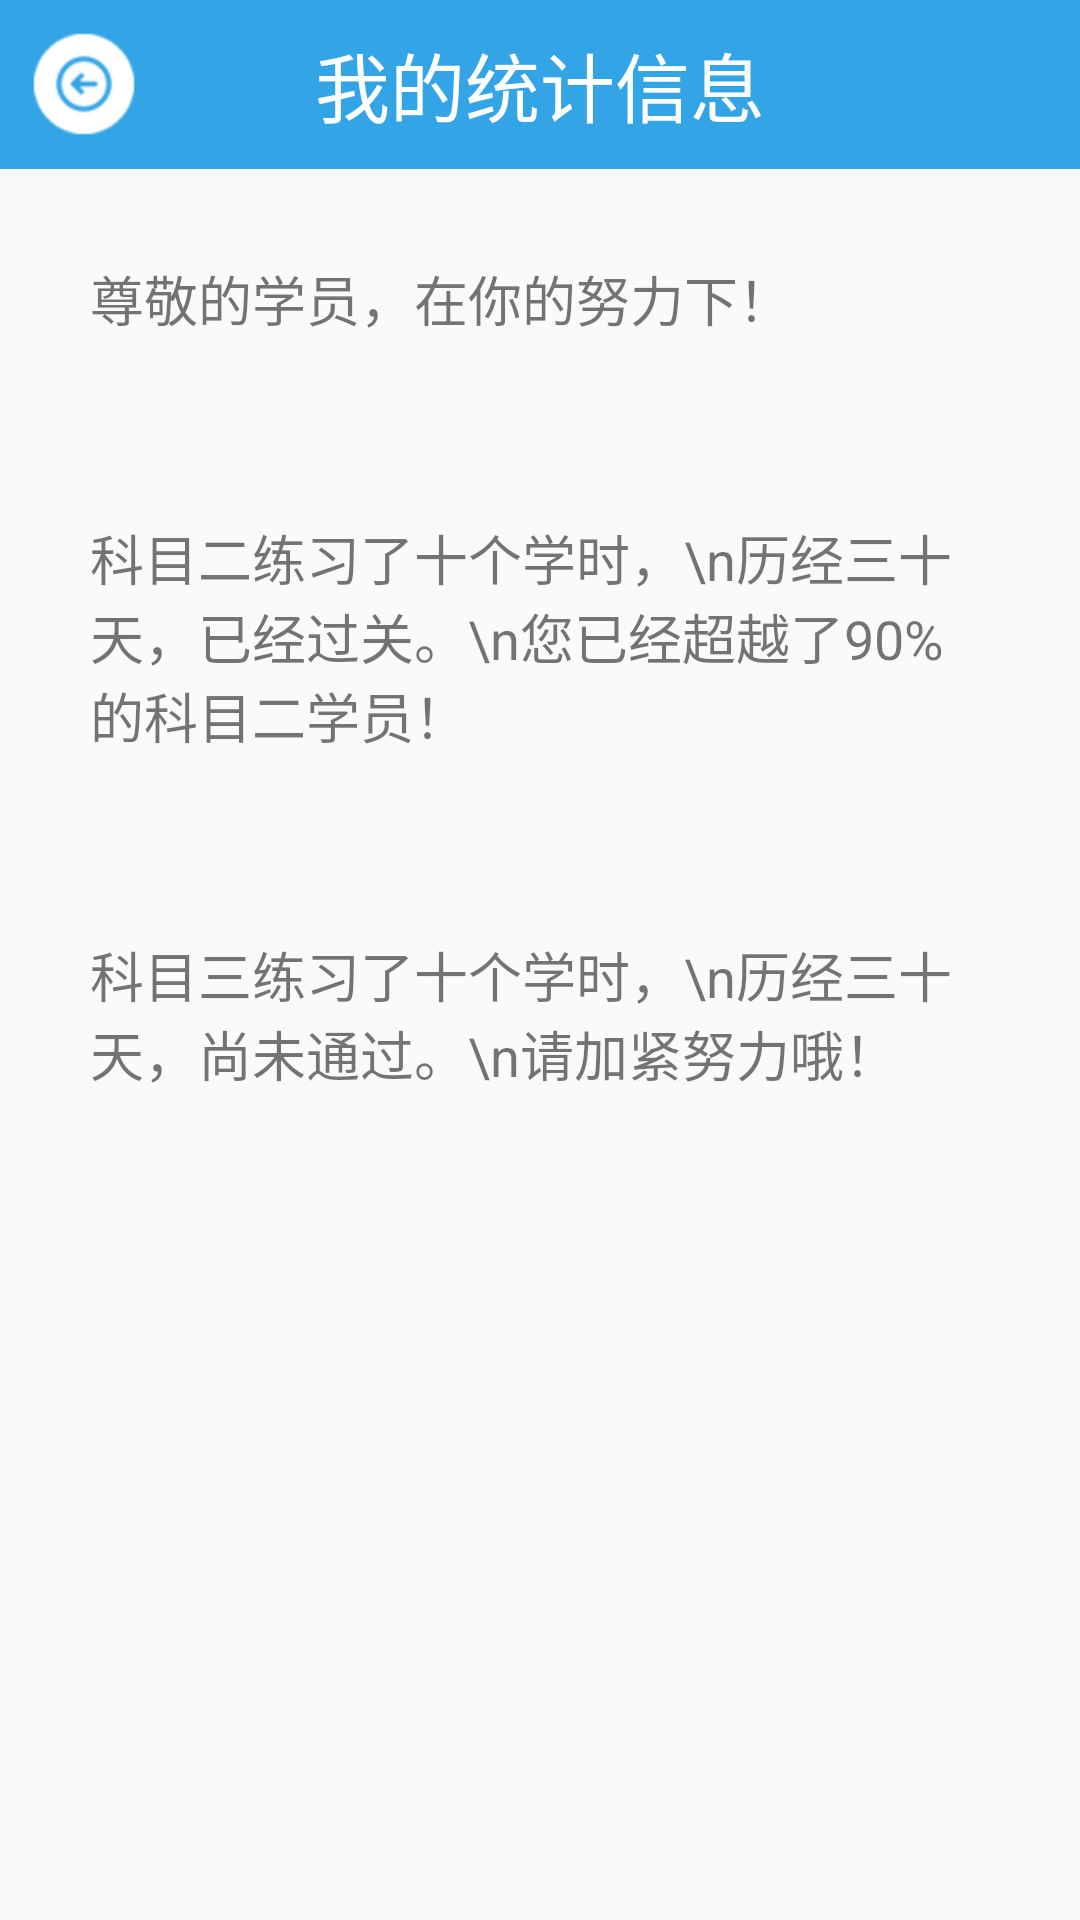

This screen was rendered from an Android layout file. Write that file and the resources it references.
<!-- AndroidManifest.xml: application theme Theme.AppCompat.Light.NoActionBar -->
<!-- res/layout/fragment_statistics.xml -->
<?xml version="1.0" encoding="utf-8"?>
<RelativeLayout xmlns:android="http://schemas.android.com/apk/res/android"
    android:layout_width="match_parent"
    android:layout_height="match_parent" >

    <TextView
        android:id="@+id/tv_title"
        android:layout_width="match_parent"
        android:layout_height="wrap_content"
        android:background="@color/my_blue"
        android:text="@string/title_statistics_text"
        android:gravity="center_horizontal"
        android:textColor="@android:color/white"
        android:textSize="25sp"
        android:paddingTop="10dp"
        android:paddingBottom="10dp"/>
    <Button 
        android:id="@+id/bt_user_info"
        android:layout_width="40dp"
        android:layout_height="40dp"
        android:background="@drawable/back_selector"
        android:gravity="bottom|center_horizontal"
        android:layout_marginTop="8dp"
        android:layout_marginLeft="8dp"
        />

    <TextView
        android:id="@+id/tv_head"
        android:layout_width="match_parent"
        android:layout_height="wrap_content"
        android:text="尊敬的学员，在你的努力下！"
        android:layout_below="@id/tv_title"
        android:textSize="18sp"
        android:layout_margin="30dp"
        />
    <TextView
        android:id="@+id/tv_subject_two"
        android:layout_width="match_parent"
        android:layout_height="wrap_content"
        android:text="科目二练习了十个学时，\n历经三十天，已经过关。\n您已经超越了90%的科目二学员！"
        android:layout_below="@id/tv_head"
        android:textSize="18sp"
        android:layout_margin="30dp"
        />
     <TextView
        android:layout_width="match_parent"
        android:layout_height="wrap_content"
        android:text="科目三练习了十个学时，\n历经三十天，尚未通过。\n请加紧努力哦！"
        android:layout_below="@id/tv_subject_two"
        android:textSize="18sp"
        android:layout_margin="30dp"
        />
</RelativeLayout>
<!-- resources referenced by this layout -->
<resources>
  <color name="my_blue">#33a4e6</color>
  <!-- drawable back_selector (drawable) -->
  <?xml version="1.0" encoding="utf-8"?>
  <selector xmlns:android="http://schemas.android.com/apk/res/android" >
      <item android:drawable="@drawable/top_left_back_normal" android:state_pressed="false"></item>
      <item android:drawable="@drawable/top_left_back_press" android:state_pressed="true"></item>
  </selector>
  <string name="title_statistics_text">我的统计信息</string>
  <!-- drawable top_left_back_normal: png bitmap (drawable-xhdpi, 43401 bytes) -->
  <!-- drawable top_left_back_press: png bitmap (drawable-xhdpi, 44740 bytes) -->
</resources>
